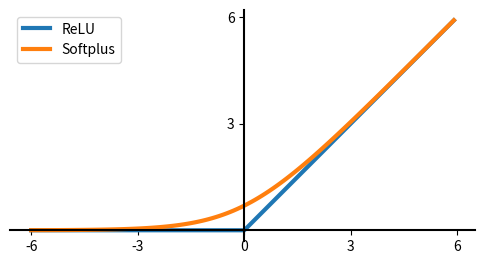

The matplotlib source for this figure: (Note: this script raises an exception after producing the figure.)
import numpy as np
import matplotlib.pyplot as plt

def sigmoid(x):
    return 1 / (1 + np.exp(-x))


def tanh(x):
    return (np.exp(x) - np.exp(-x)) / (np.exp(x) + np.exp(-x))


def relu(x):
    return np.maximum(0, x)


def softplus(x):
    return np.log(1 + np.exp(x))


def swish(x, beta):
    return x * sigmoid(beta * x)


def get_central_ax():
    ax = plt.gca()  # get current axis 获得坐标轴对象

    ax.spines['right'].set_color('none')
    ax.spines['top'].set_color('none')

    ax.xaxis.set_ticks_position('bottom')
    ax.yaxis.set_ticks_position('left')
    ax.spines['bottom'].set_position(('data', 0))
    ax.spines['left'].set_position(('data', 0))
    return ax


# 绘制`sigmoid`，`tanh`，`ReLU`，`softplus`
x = np.arange(-6.0, 6.0, 0.1)
# y1 = sigmoid(x)
# y2 = tanh(x)
y3 = relu(x)
y4 = softplus(x)
plt.figure(figsize=(6, 3))
ax = get_central_ax()

# ax = plt.subplot(111)
# ax.plot(x, y1)
# ax.plot(x, y2, linestyle='--')
# ax.plot(x, x, color='w')

ax.plot(x, y3, linewidth=3.0)
ax.plot(x, y4, linewidth=3.0)

# 添加图例
ax.legend(['ReLU', 'Softplus'])

# 添加坐标轴箭头
# ax.plot(1, 0, ">k", transform=ax.get_yaxis_transform(), clip_on=False)
# ax.plot(0, 1, "^k", transform=ax.get_xaxis_transform(), clip_on=False)

# 添加坐标轴信息
# plt.xlabel('x')
# plt.ylabel('纵坐标')

# 设置坐标轴宽度
ax.spines['left'].set_linewidth(1.5)
ax.spines['bottom'].set_linewidth(1.5)

plt.xticks([-6, -3, 0, 3, 6])
plt.yticks([6, 3])
plt.savefig('C:/Users/<user>/Desktop/softpuls.pdf',format='pdf', bbox_inches='tight')
plt.show()

# 绘制`swish`函数
# x = np.arange(-6.0, 6.0, 0.1)
# ax = get_central_ax()
#
# legends = []
# for beta in [0, 0.5, 1, 100]:
#     y_s = swish(x, beta)
#     ax.plot(x, y_s, linestyle='--')
#     legends.append('β = ' + str(beta))
#
# ax.legend(legends)
# plt.show()
